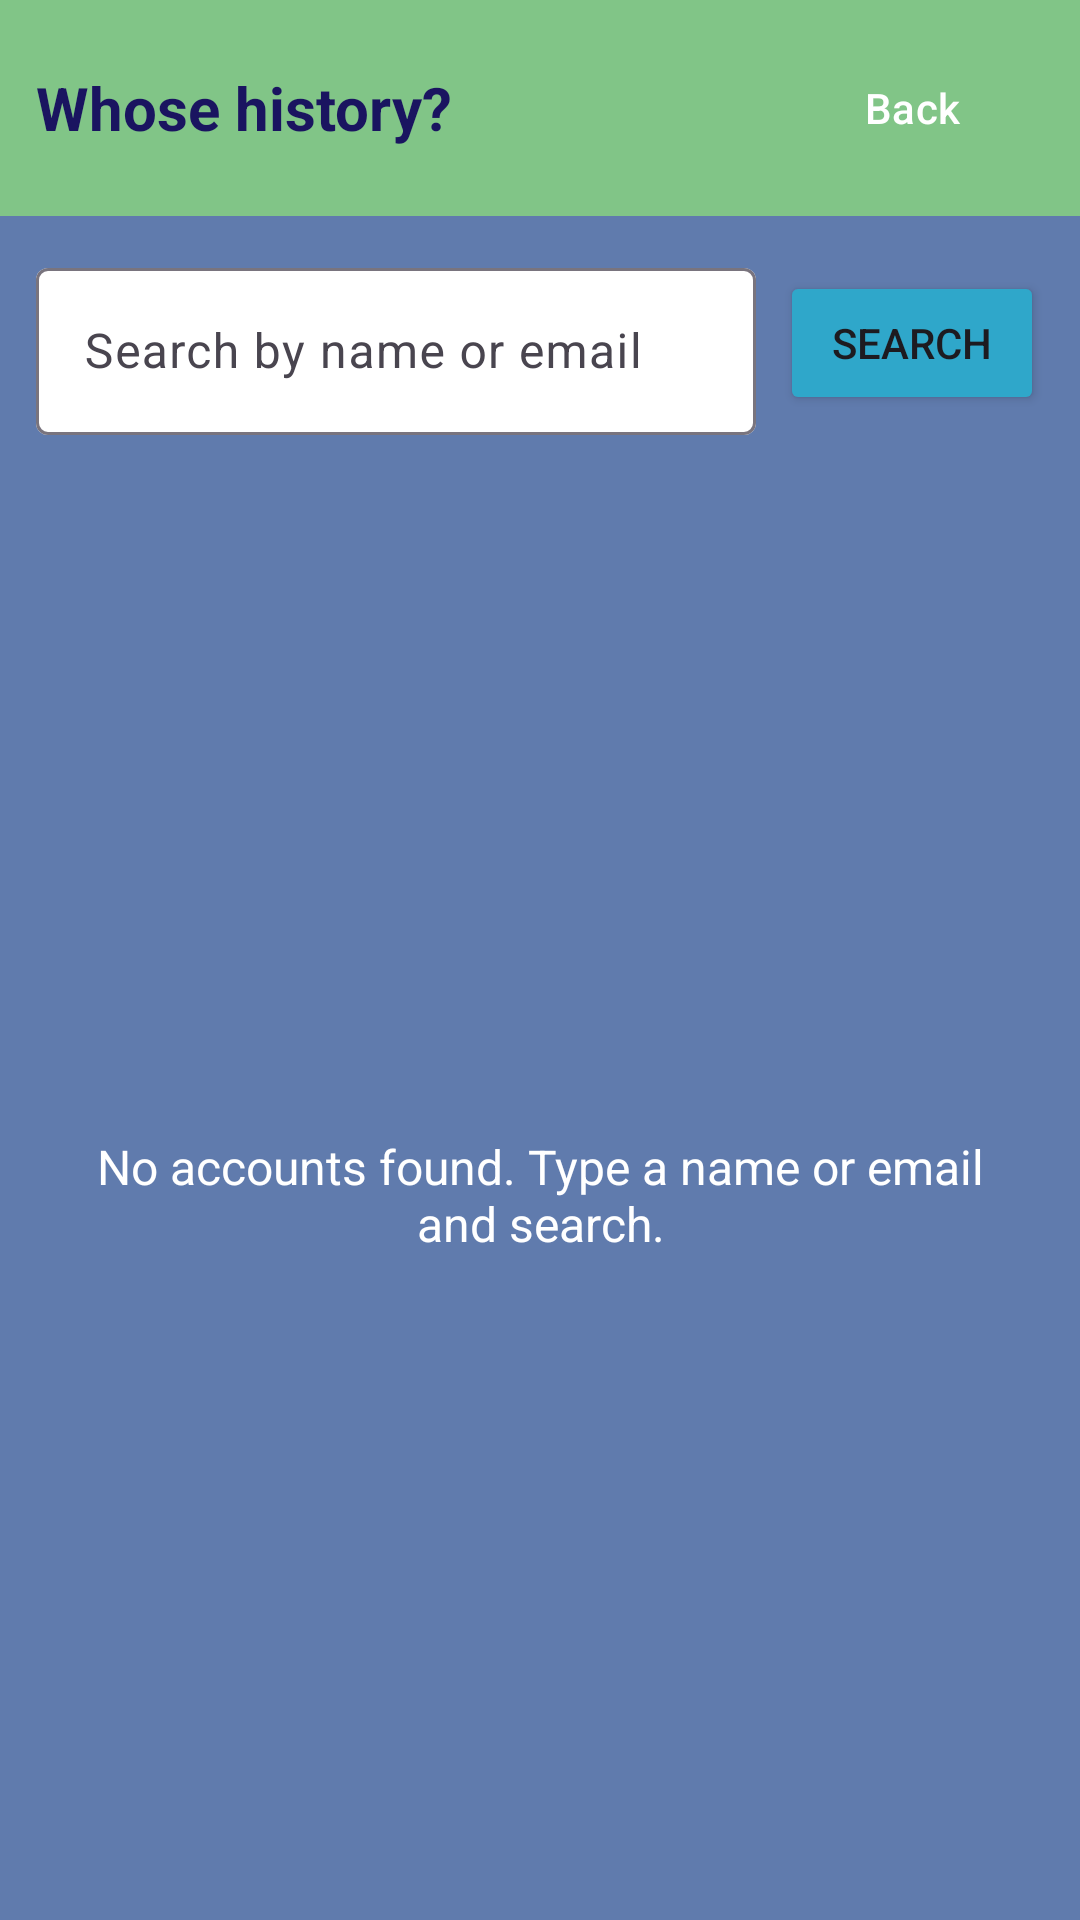

Here is an Android app screen rendered from its layout file. Give the layout XML and the strings, colors and styles it references.
<!-- AndroidManifest.xml: application theme Theme.MobileFrontMA -->
<!-- res/layout/activity_admin_history_entry.xml -->
<?xml version="1.0" encoding="utf-8"?>
<LinearLayout xmlns:android="http://schemas.android.com/apk/res/android"
    xmlns:app="http://schemas.android.com/apk/res-auto"
    android:id="@+id/main"
    android:layout_width="match_parent"
    android:layout_height="match_parent"
    android:background="#607BAD"
    android:orientation="vertical">

    <LinearLayout
        android:layout_width="match_parent"
        android:layout_height="wrap_content"
        android:background="@color/greelow"
        android:gravity="center_vertical"
        android:orientation="horizontal"
        android:padding="12dp">

        <TextView
            android:layout_width="0dp"
            android:layout_height="wrap_content"
            android:layout_weight="1"
            android:text="@string/hor_admin_entry_title"
            android:textColor="@color/bluack"
            android:textSize="20sp"
            android:textStyle="bold" />

        <Button
            android:id="@+id/backButton"
            style="@style/Widget.Material3.Button.TextButton"
            android:layout_width="wrap_content"
            android:layout_height="wrap_content"
            android:backgroundTint="@color/lightBlue"
            android:text="@string/hor_back"
            android:textColor="@color/white" />
    </LinearLayout>

    <LinearLayout
        android:layout_width="match_parent"
        android:layout_height="wrap_content"
        android:gravity="center_vertical"
        android:orientation="horizontal"
        android:padding="12dp">

        <com.google.android.material.textfield.TextInputLayout
            android:layout_width="0dp"
            android:layout_height="wrap_content"
            android:layout_weight="1"
            android:hint="@string/hor_admin_search_hint"
            app:boxBackgroundColor="@color/white">

            <com.google.android.material.textfield.TextInputEditText
                android:id="@+id/searchInput"
                android:layout_width="match_parent"
                android:layout_height="wrap_content"
                android:imeOptions="actionSearch"
                android:inputType="text"
                android:maxLines="1" />
        </com.google.android.material.textfield.TextInputLayout>

        <Button
            android:id="@+id/searchButton"
            android:layout_width="wrap_content"
            android:layout_height="wrap_content"
            android:layout_marginStart="8dp"
            android:backgroundTint="@color/lightBlue"
            android:text="@string/hor_admin_search_action" />
    </LinearLayout>

    <FrameLayout
        android:layout_width="match_parent"
        android:layout_height="0dp"
        android:layout_weight="1">

        <androidx.recyclerview.widget.RecyclerView
            android:id="@+id/recyclerView"
            android:layout_width="match_parent"
            android:layout_height="match_parent"
            android:clipToPadding="false"
            android:paddingTop="6dp"
            android:paddingBottom="12dp" />

        <TextView
            android:id="@+id/emptyText"
            android:layout_width="wrap_content"
            android:layout_height="wrap_content"
            android:layout_gravity="center"
            android:layout_marginHorizontal="24dp"
            android:gravity="center"
            android:text="@string/hor_admin_empty"
            android:textColor="@color/white"
            android:textSize="16sp" />

        <ProgressBar
            android:id="@+id/progressBar"
            android:layout_width="wrap_content"
            android:layout_height="wrap_content"
            android:layout_gravity="center"
            android:visibility="gone" />
    </FrameLayout>

</LinearLayout>
<!-- resources referenced by this layout -->
<resources>
  <color name="bluack">#1A1460</color>
  <color name="greelow">#81C587</color>
  <color name="lightBlue">#2FA7CA</color>
  <color name="white">#FFFFFFFF</color>
  <string name="hor_admin_empty">No accounts found. Type a name or email and search.</string>
  <string name="hor_admin_entry_title">Whose history?</string>
  <string name="hor_admin_search_action">Search</string>
  <string name="hor_admin_search_hint">Search by name or email</string>
  <string name="hor_back">Back</string>
  <style name="Theme.MobileFrontMA" parent="Base.Theme.MobileFrontMA" />
  <style name="Base.Theme.MobileFrontMA" parent="Theme.Material3.DayNight.NoActionBar">
          
          
      </style>
</resources>
